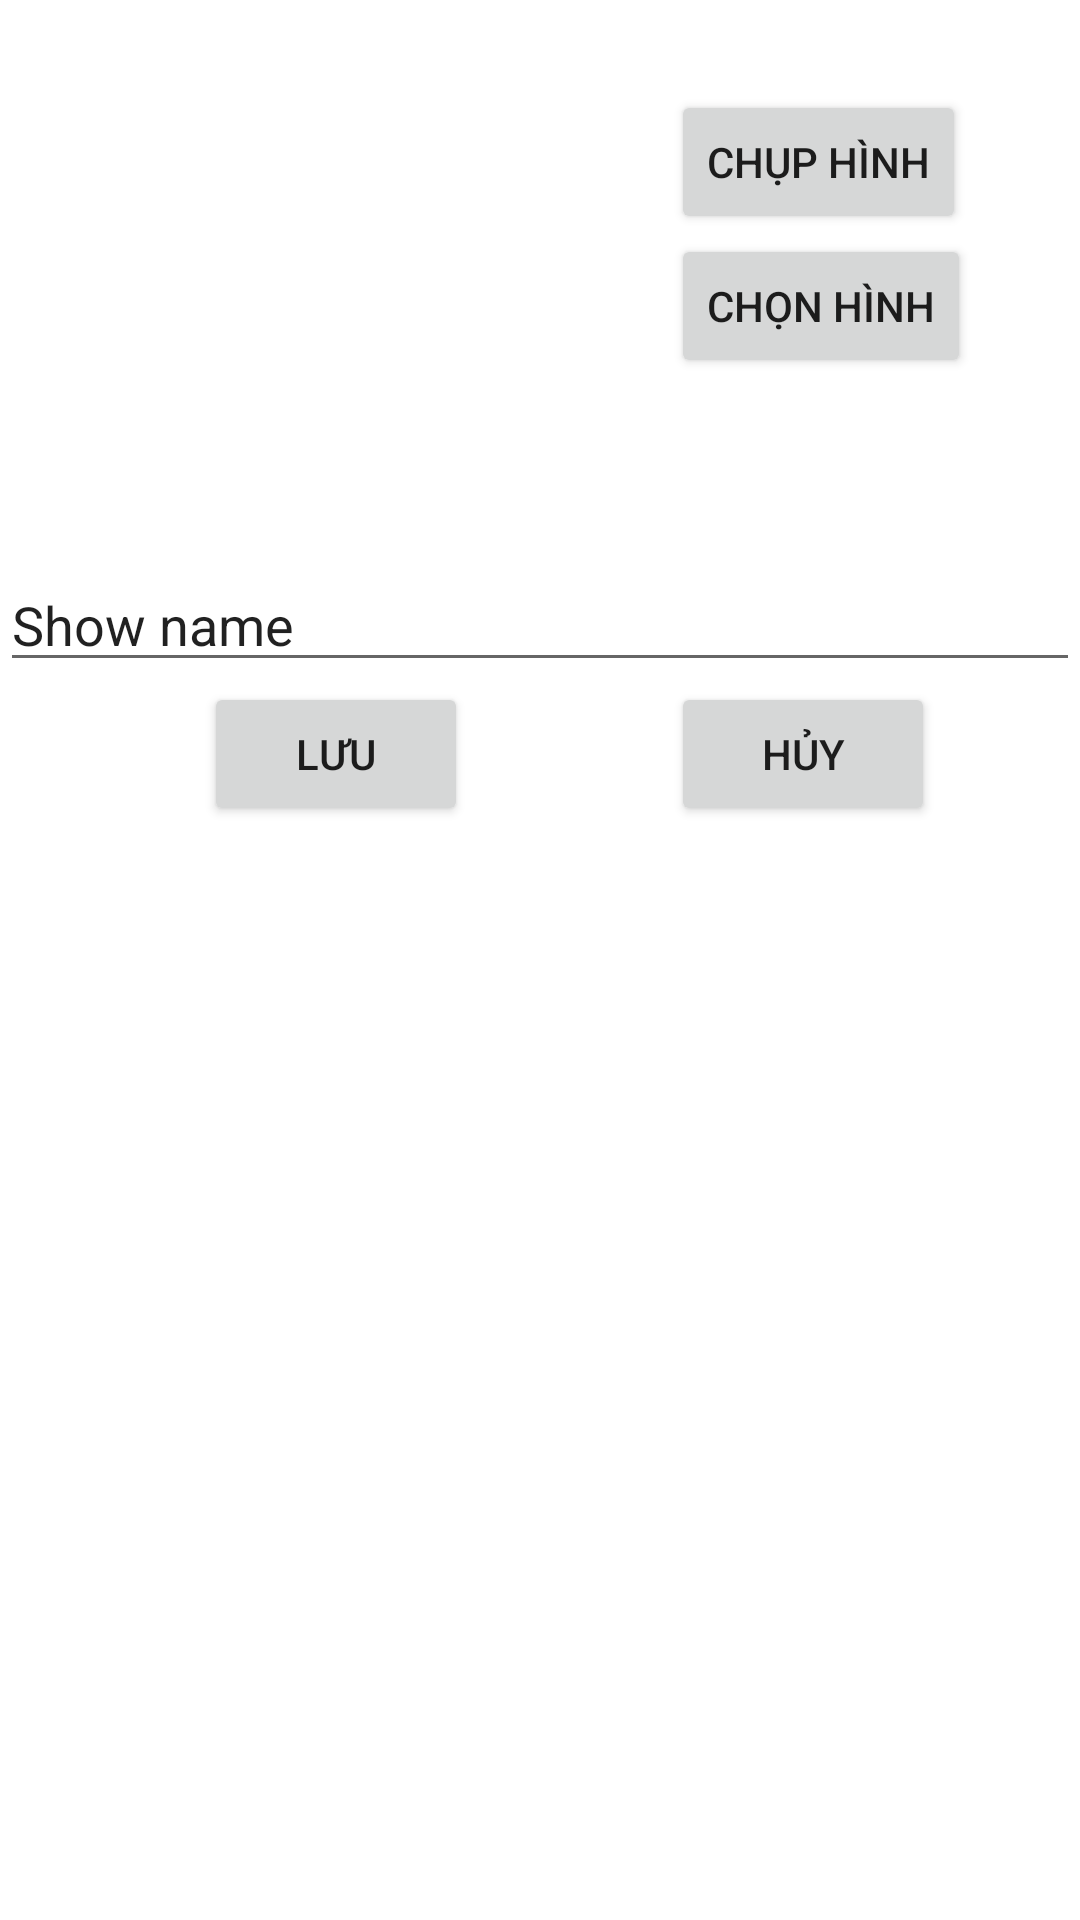

Layout XML and referenced resources for this Android screen:
<!-- AndroidManifest.xml: application theme Theme.Projectnews -->
<!-- res/layout/activity_profile.xml -->
<?xml version="1.0" encoding="utf-8"?>

<RelativeLayout xmlns:android="http://schemas.android.com/apk/res/android"
    xmlns:app="http://schemas.android.com/apk/res-auto"
    xmlns:tools="http://schemas.android.com/tools"
    android:id="@+id/activity_update"
    android:layout_width="match_parent"
    android:layout_height="match_parent"

>


    <ImageView
        android:id="@+id/imgHinhDaiDien"
        android:layout_width="120dp"
        android:layout_height="160dp"
        android:layout_alignParentStart="true"
        android:layout_alignParentLeft="true"
        android:layout_alignParentTop="true"
        android:layout_marginStart="36dp"
        android:layout_marginLeft="36dp"
        android:layout_marginTop="4dp"
        app:srcCompat="@mipmap/ic_launcher" />

    <Button
        android:text="Chụp hình"
        android:layout_width="wrap_content"
        android:layout_height="wrap_content"
        android:layout_alignParentTop="true"
        android:layout_alignParentRight="true"
        android:layout_alignParentEnd="true"
        android:layout_marginRight="38dp"
        android:layout_marginEnd="38dp"
        android:layout_marginTop="30dp"
        android:id="@+id/btnChupHinh" />

    <Button
        android:text="Chọn Hình"
        android:layout_width="wrap_content"
        android:layout_height="wrap_content"
        android:id="@+id/btnChonHinh"
        android:layout_below="@+id/btnChupHinh"
        android:layout_alignLeft="@+id/btnChupHinh"
        android:layout_alignStart="@+id/btnChupHinh" />














    
    
    
    
    
    
    
    
    
    
    
    

    <EditText
        android:id="@+id/edtSdt"
        android:layout_width="wrap_content"
        android:layout_height="wrap_content"
        android:layout_below="@+id/btnChonHinh"
        android:layout_alignParentStart="true"
        android:layout_alignParentLeft="true"
        android:layout_alignParentEnd="true"
        android:layout_alignParentRight="true"
        android:layout_marginStart="0dp"
        android:layout_marginLeft="0dp"
        android:layout_marginTop="60dp"
        android:layout_marginEnd="0dp"
        android:layout_marginRight="0dp"
        android:ems="10"
        android:inputType="textPersonName"
        android:text="Show name" />

    <Button
        android:text="Lưu"
        android:layout_width="wrap_content"
        android:layout_height="wrap_content"
        android:layout_below="@+id/edtSdt"
        android:layout_alignRight="@+id/imgHinhDaiDien"
        android:layout_alignEnd="@+id/imgHinhDaiDien"
        android:id="@+id/btnLuu" />

    <Button
        android:text="Hủy"
        android:layout_width="wrap_content"
        android:layout_height="wrap_content"
        android:id="@+id/btnHuy"
        android:layout_below="@+id/edtSdt"
        android:layout_alignLeft="@+id/btnChonHinh"
        android:layout_alignStart="@+id/btnChonHinh" />
</RelativeLayout>
<!-- resources referenced by this layout -->
<resources>
  <style name="Theme.Projectnews" parent="Theme.MaterialComponents.DayNight.NoActionBar">
          
          <item name="colorPrimary">@color/purple_500</item>
          <item name="colorPrimaryVariant">@color/purple_700</item>
  
          <item name="windowActionBar">false</item>
          <item name="windowNoTitle">true</item>
  
  
          <item name="colorOnPrimary">@color/white</item>
          
          <item name="colorSecondary">@color/teal_200</item>
          <item name="colorSecondaryVariant">@color/teal_700</item>
          <item name="colorOnSecondary">@color/black</item>
          
          <item name="android:statusBarColor">?attr/colorPrimaryVariant</item>
          
      </style>
  <color name="purple_500">#FF6200EE</color>
  <color name="purple_700">#292D36</color>
  <color name="white">#FFFFFFFF</color>
  <color name="teal_200">#FF03DAC5</color>
  <color name="teal_700">#FF018786</color>
  <color name="black">#FF000000</color>
</resources>
